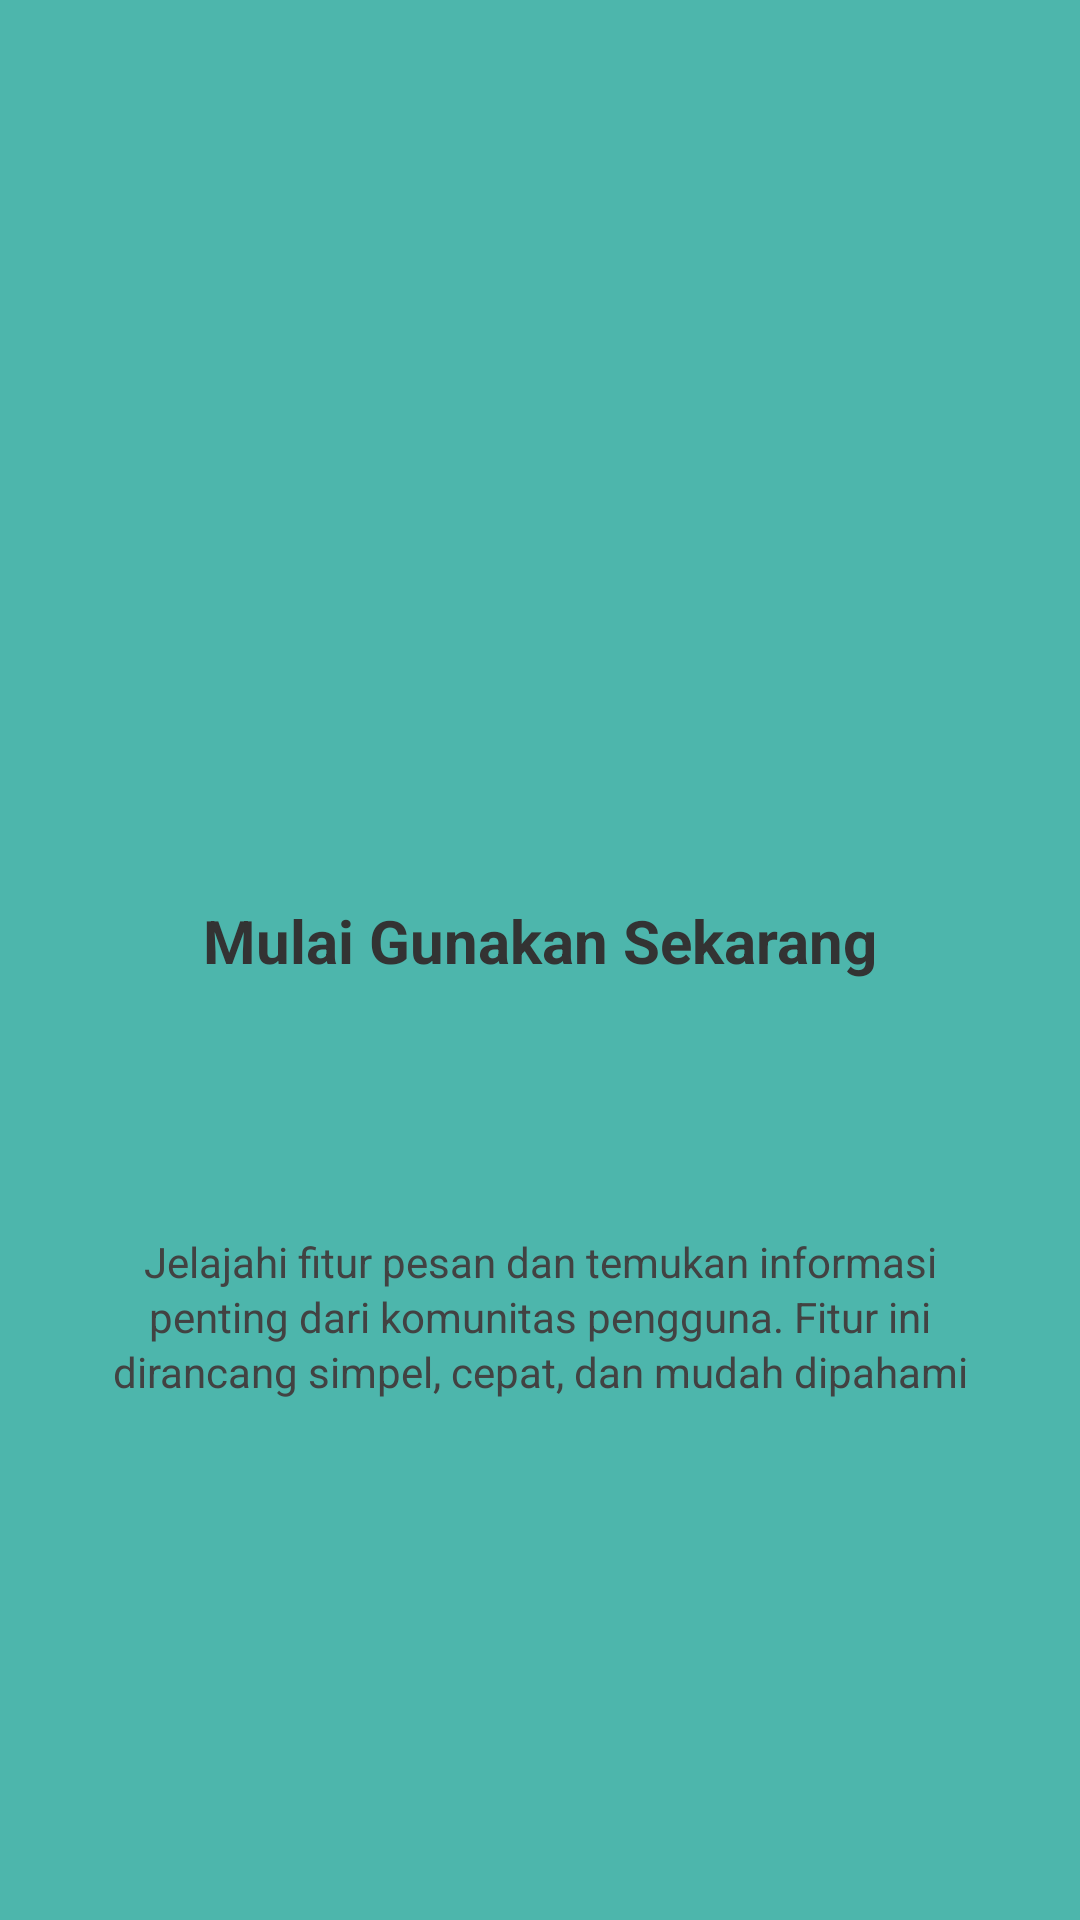

Here is an Android app screen rendered from its layout file. Give the layout XML and the strings, colors and styles it references.
<!-- AndroidManifest.xml: application theme Theme.Athallarik_3TIB -->
<!-- res/layout/fragment_tutorial3.xml -->
<?xml version="1.0" encoding="utf-8"?>
<androidx.constraintlayout.widget.ConstraintLayout xmlns:android="http://schemas.android.com/apk/res/android"
    xmlns:app="http://schemas.android.com/apk/res-auto"
    xmlns:tools="http://schemas.android.com/tools"
    android:layout_width="match_parent"
    android:layout_height="match_parent"
    android:background="#4DB6AC"
    tools:context=".Tutorial3Fragment">

    <ImageView
        android:id="@+id/imgTutorial3"
        android:layout_width="100dp"
        android:layout_height="100dp"
        android:layout_marginTop="148dp"
        android:contentDescription="Ikon mulai"
        android:src="@mipmap/ic_launcher"
        app:layout_constraintEnd_toEndOf="parent"
        app:layout_constraintStart_toStartOf="parent"
        app:layout_constraintTop_toTopOf="parent" />

    <TextView
        android:id="@+id/tvTitleTutorial3"
        android:layout_width="match_parent"
        android:layout_height="wrap_content"
        android:layout_marginStart="16dp"
        android:layout_marginTop="52dp"
        android:layout_marginEnd="16dp"
        android:gravity="center"
        android:text="Mulai Gunakan Sekarang"
        android:textColor="#333333"
        android:textSize="20sp"
        android:textStyle="bold"
        app:layout_constraintEnd_toEndOf="parent"
        app:layout_constraintStart_toStartOf="parent"
        app:layout_constraintTop_toBottomOf="@id/imgTutorial3" />

    <TextView
        android:id="@+id/tvDescTutorial3"
        android:layout_width="match_parent"
        android:layout_height="wrap_content"
        android:layout_marginStart="24dp"
        android:layout_marginTop="84dp"
        android:layout_marginEnd="24dp"
        android:gravity="center"
        android:lineSpacingExtra="2dp"
        android:text="Jelajahi fitur pesan dan temukan informasi penting dari komunitas pengguna. Fitur ini dirancang simpel, cepat, dan mudah dipahami"
        android:textColor="#424242"
        android:textSize="14sp"
        app:layout_constraintEnd_toEndOf="parent"
        app:layout_constraintStart_toStartOf="parent"
        app:layout_constraintTop_toBottomOf="@id/tvTitleTutorial3" />

</androidx.constraintlayout.widget.ConstraintLayout>
<!-- resources referenced by this layout -->
<resources>
  <style name="Theme.Athallarik_3TIB" parent="Base.Theme.Athallarik_3TIB" />
  <style name="Base.Theme.Athallarik_3TIB" parent="Theme.Material3.DayNight.NoActionBar">
          
          
      </style>
</resources>
